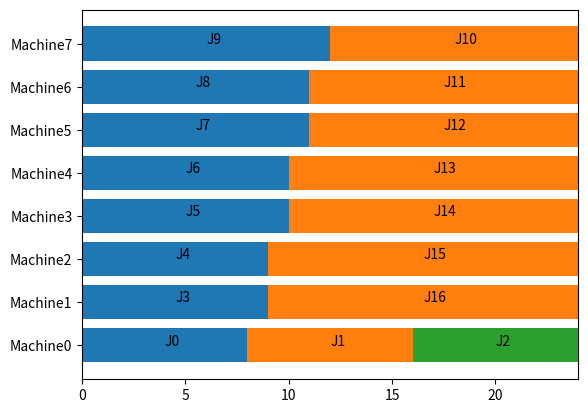

Generate this figure with matplotlib:
from pathlib import Path

import matplotlib.pyplot as plt
import numpy as np


def printPic(task_machine, all_task, path, type):
    plt.clf()
    max_num = max([len(i) for i in task_machine])
    bar_data = [[all_task[j[i]] if len(j) > i else 0 for j in task_machine] for i in range(max_num)]
    bar_start = [np.sum(bar_data[:i], axis=0) for i in range(len(bar_data))]
    labels = ['Machine{}'.format(i) for i in range(len(task_machine))]
    plt.barh(labels, bar_data[0])
    for i in range(1, len(bar_data)):
        plt.barh(labels, bar_data[i], left=bar_start[i])
    for i in range(len(task_machine)):
        for j in range(len(task_machine[i])):
            plt.text(bar_start[j][i] + bar_data[j][i] / 2 if j > 0 else bar_data[j][i] / 2, i,
                     'J{}'.format(task_machine[i][j]))
    plt.savefig(Path(path, '{}.jpg'.format(type)), dpi=1000)
    # plt.show()


if __name__ == '__main__':
    m = 8
    task_machine = [[] for i in range(m)]
    all_task = [m]
    for i in range(m,2*m):
        all_task+=[i,i]
    for i in range(1, m):
        task_machine[i].append(2+i)
        task_machine[i].append(2*m+1-i)
    task_machine[0] = [0,1,2]

    # all_task = []
    # for i in range(m):
    #     all_task.append(m)
    #     all_task.append(1)
    # for i in range(m):
    #     task_machine[i].append(2*i)
    #     task_machine[i].append(2*i+1)

    printPic(task_machine, all_task, './', 'optimal')
